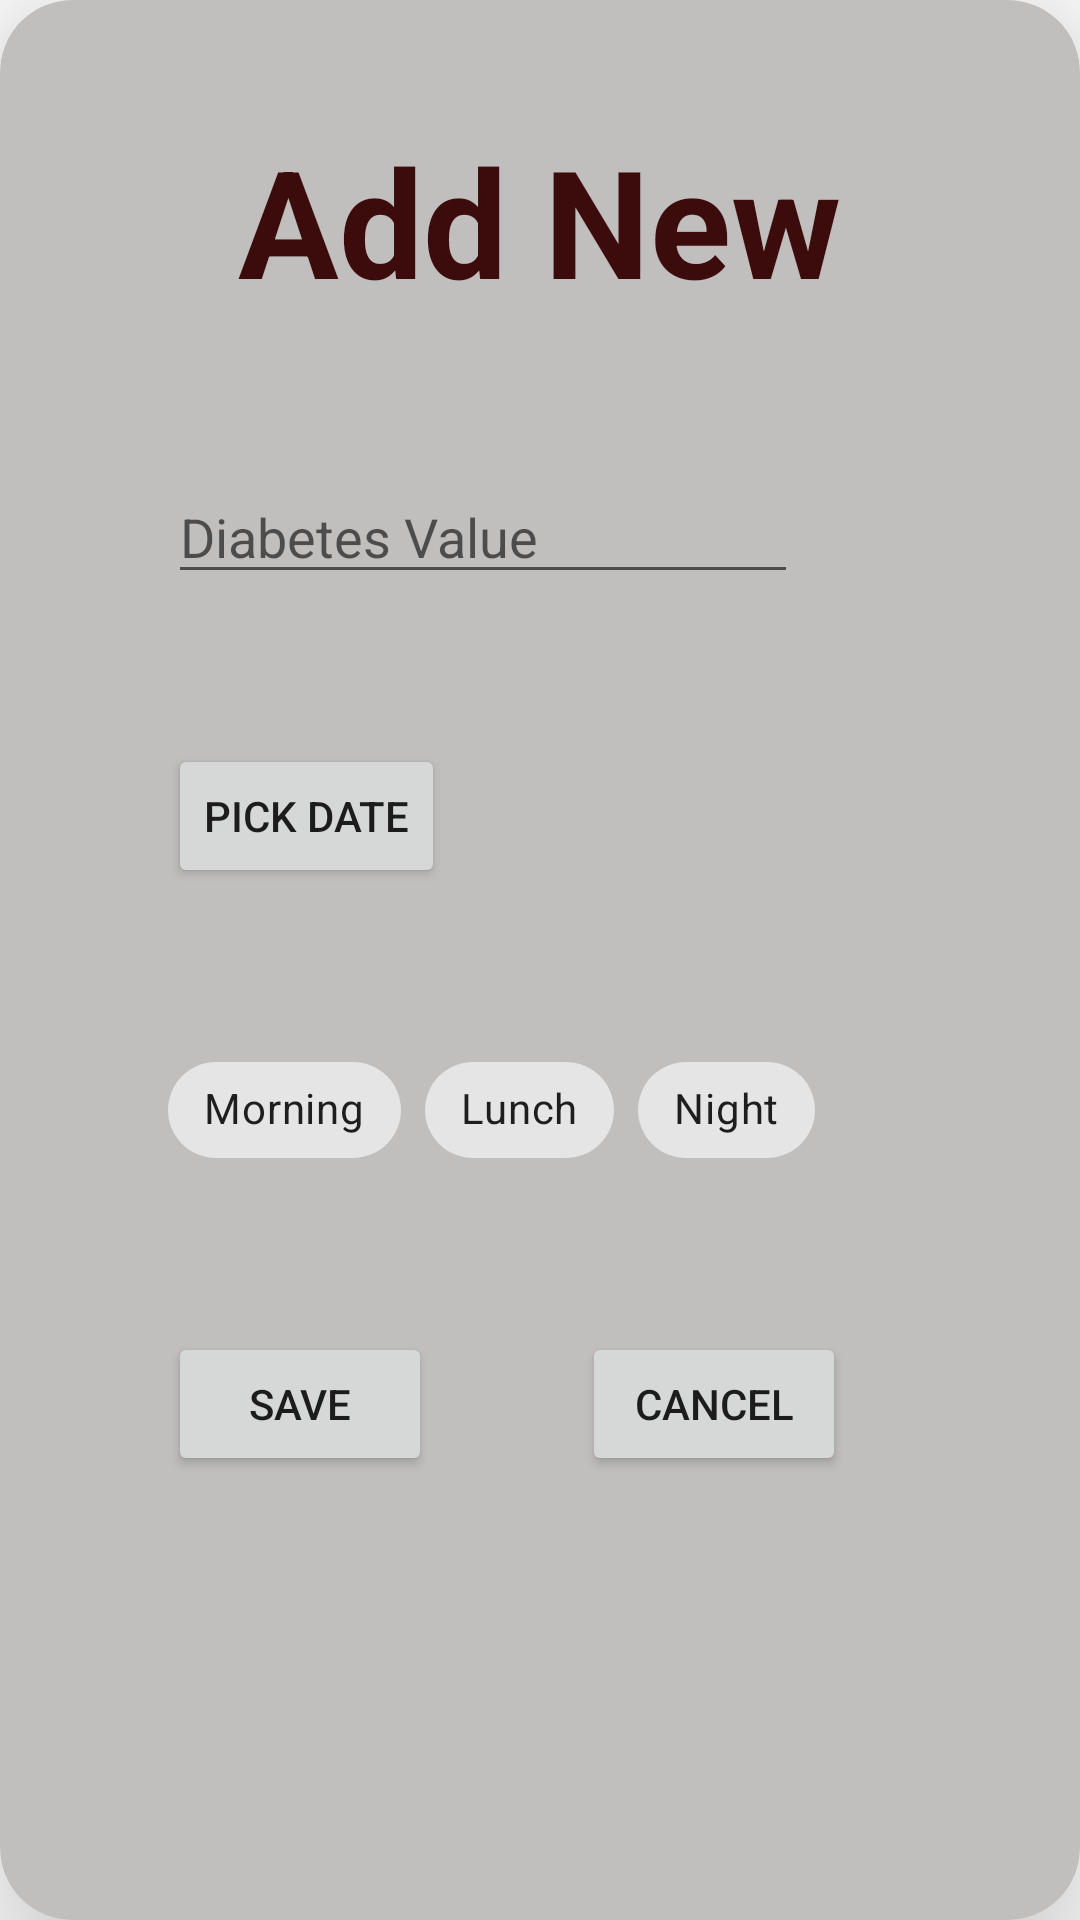

Write the Android layout XML for this screen, with the resource values it uses.
<!-- AndroidManifest.xml: application theme Theme.DailyDiabetes -->
<!-- res/layout/add_new_layout.xml -->
<?xml version="1.0" encoding="utf-8"?>
<androidx.cardview.widget.CardView xmlns:android="http://schemas.android.com/apk/res/android"
    xmlns:app="http://schemas.android.com/apk/res-auto"
    android:layout_width="match_parent"
    android:layout_height="wrap_content"
    android:layout_margin="12dp"
    app:cardBackgroundColor="#C1BFBD"
    app:cardCornerRadius="24dp"
    app:cardElevation="32dp">

    <ScrollView
        android:layout_width="match_parent"
        android:layout_height="match_parent"
        android:layout_margin="12dp">

        <LinearLayout
            android:layout_width="match_parent"
            android:layout_height="wrap_content"
            android:orientation="vertical"
            android:padding="12dp">

            <TextView
                android:layout_width="wrap_content"
                android:layout_height="wrap_content"
                android:layout_gravity="center_horizontal"
                android:layout_marginTop="16dp"
                android:text="Add New"
                android:textColor="#3C0C0C"
                android:textSize="50sp"
                android:textStyle="bold" />

            <EditText
                android:id="@+id/value"
                android:layout_width="wrap_content"
                android:layout_height="wrap_content"
                android:layout_marginStart="32dp"
                android:layout_marginTop="50dp"
                android:ems="10"
                android:hint="Diabetes Value"
                android:inputType="number" />

            <Button
                android:id="@+id/datePicker"
                android:layout_width="wrap_content"
                android:layout_height="wrap_content"
                android:layout_marginStart="32dp"
                android:layout_marginTop="50dp"
                android:text="Pick Date" />

            <com.google.android.material.chip.ChipGroup
                android:id="@+id/chipGroup"
                android:layout_width="wrap_content"
                android:layout_height="wrap_content"
                android:layout_marginStart="32dp"
                android:layout_marginTop="50dp"
                app:chipSpacing="25dp"
                app:singleSelection="true">

                <com.google.android.material.chip.Chip
                    android:id="@+id/morning"
                    style="@style/Widget.MaterialComponents.Chip.Filter"
                    android:layout_width="wrap_content"
                    android:layout_height="wrap_content"
                    android:text="Morning" />

                <com.google.android.material.chip.Chip
                    android:id="@+id/lunch"
                    style="@style/Widget.MaterialComponents.Chip.Filter"
                    android:layout_width="wrap_content"
                    android:layout_height="wrap_content"
                    android:text="Lunch" />

                <com.google.android.material.chip.Chip
                    android:id="@+id/night"
                    style="@style/Widget.MaterialComponents.Chip.Filter"
                    android:layout_width="wrap_content"
                    android:layout_height="wrap_content"
                    android:text="Night" />
            </com.google.android.material.chip.ChipGroup>

            <LinearLayout
                android:layout_width="wrap_content"
                android:layout_height="match_parent"
                android:layout_marginStart="32dp"
                android:layout_marginTop="50dp"
                android:layout_marginBottom="24dp">

                <Button
                    android:id="@+id/saveValue"
                    android:layout_width="wrap_content"
                    android:layout_height="wrap_content"
                    android:text="Save" />

                <Button
                    android:id="@+id/cancel"
                    android:layout_width="wrap_content"
                    android:layout_height="wrap_content"
                    android:layout_marginStart="50dp"
                    android:text="Cancel" />
            </LinearLayout>
        </LinearLayout>
    </ScrollView>
</androidx.cardview.widget.CardView>
<!-- resources referenced by this layout -->
<resources>
  <style name="Theme.DailyDiabetes" parent="Theme.MaterialComponents.DayNight.DarkActionBar">
          
          <item name="colorPrimary">#767577</item>
          <item name="colorPrimaryVariant">#5D5C5E</item>
          <item name="colorOnPrimary">#171717</item>
  
  
  
          
          <item name="colorSecondary">#718381</item>
          <item name="colorSecondaryVariant">@color/teal_700</item>
          <item name="colorOnSecondary">@color/black</item>
          
          <item name="android:statusBarColor" tools:targetApi="l">?attr/colorPrimaryVariant</item>
          
      </style>
  <!-- not gathered from this repository: default colours our renderer supplied (Android Studio template values) -->
  <color name="teal_700">#FF018786</color>
  <color name="black">#FF000000</color>
</resources>
